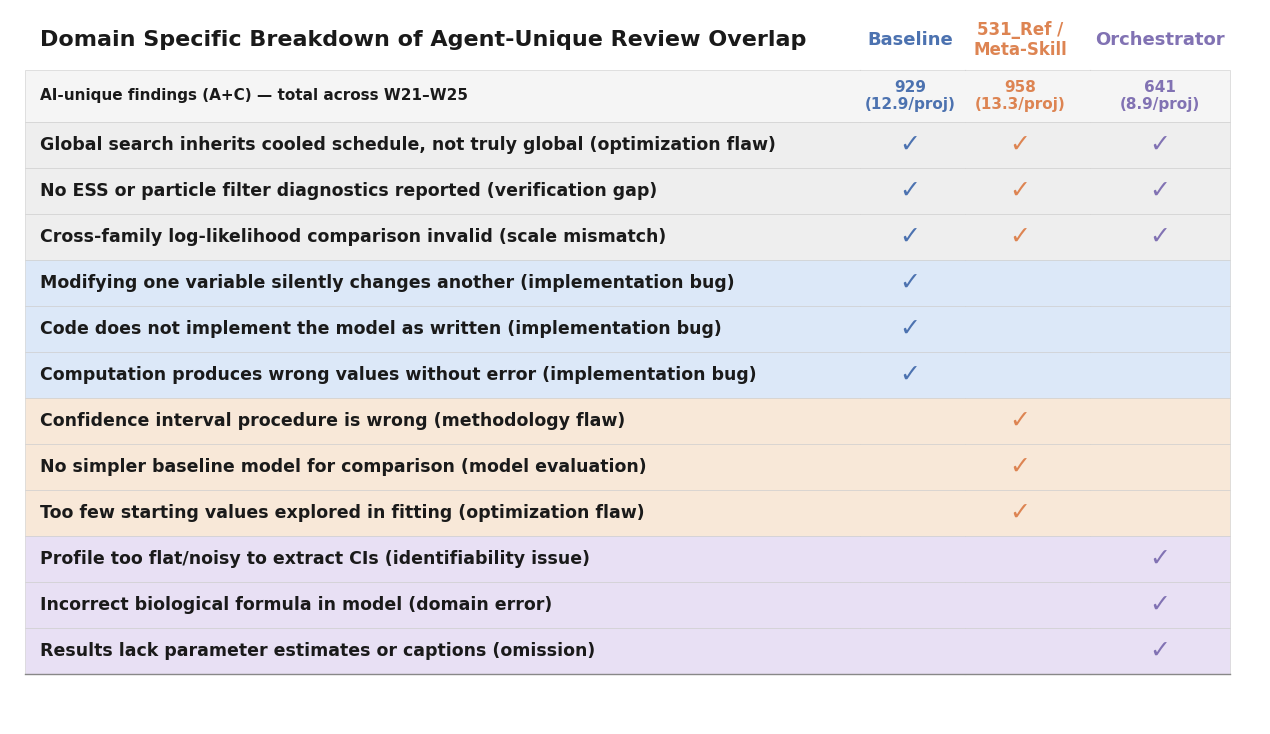

Write Python code to recreate this figure.
import matplotlib
matplotlib.use('Agg')
import matplotlib.pyplot as plt
import matplotlib.patches as mpatches

plt.rcParams['font.family'] = 'DejaVu Sans'

baseline_color = '#4C72B0'
cd_color       = '#DD8452'
orch_color     = '#8172B3'

# 3 shared + 3 unique per agent
ROWS = [
    # Shared by all — AI flagged, human missed across all agents
    ('data', 'Global search inherits cooled schedule, not truly global (optimization flaw)', True,  True,  True,  '#eeeeee'),
    ('data', 'No ESS or particle filter diagnostics reported (verification gap)',            True,  True,  True,  '#eeeeee'),
    ('data', 'Cross-family log-likelihood comparison invalid (scale mismatch)',        True,  True,  True,  '#eeeeee'),
    # Baseline: code-level bugs caught without any skill file
    ('data', 'Modifying one variable silently changes another (implementation bug)', True,  False, False, '#dce8f8'),
    ('data', 'Code does not implement the model as written (implementation bug)',    True,  False, False, '#dce8f8'),
    ('data', 'Computation produces wrong values without error (implementation bug)', True,  False, False, '#dce8f8'),
    # 531_Ref / Meta-Skill: statistical methodology failures
    ('data', 'Confidence interval procedure is wrong (methodology flaw)',     False, True,  False, '#f8e8d8'),
    ('data', 'No simpler baseline model for comparison (model evaluation)',   False, True,  False, '#f8e8d8'),
    ('data', 'Too few starting values explored in fitting (optimization flaw)',False, True,  False, '#f8e8d8'),
    # Orchestrator: profile quality + domain knowledge issues
    ('data', 'Profile too flat/noisy to extract CIs (identifiability issue)', False, False, True,  '#e8e0f4'),
    ('data', 'Incorrect biological formula in model (domain error)',           False, False, True,  '#e8e0f4'),
    ('data', 'Results lack parameter estimates or captions (omission)',False, False, True,  '#e8e0f4'),
]

N_ROWS  = len(ROWS)
DATA_H  = 0.46
HDR_H   = 0.60
FOOT_H  = 0.52

FIG_W   = 12.5
FIG_H   = N_ROWS * DATA_H + HDR_H + FOOT_H + 0.5

COL_B   = 9.0
COL_C   = 10.1
COL_E   = 11.5
CAT_X   = 0.3
GRID_L  = 0.15
GRID_R  = 12.2
SEP_X   = 8.5

fig, ax = plt.subplots(figsize=(FIG_W, FIG_H))
ax.set_xlim(0, FIG_W)
ax.set_ylim(0, FIG_H)
ax.axis('off')

# ── Single header row: title on left, agent names on right ───────────────────
hdr_top = FIG_H
hdr_bot = FIG_H - HDR_H
hdr_mid = (hdr_top + hdr_bot) / 2

# Title left-aligned in the category column area
ax.text(CAT_X, hdr_mid, 'Domain Specific Breakdown of Agent-Unique Review Overlap',
        ha='left', va='center', fontsize=16, fontweight='bold', color='#1a1a1a', zorder=2)

# Agent names centered in their columns
ax.text(COL_B, hdr_mid, 'Baseline',
        ha='center', va='center', fontsize=13, fontweight='bold', color=baseline_color, zorder=2)
ax.text(COL_C, hdr_mid, '531_Ref /\nMeta-Skill',
        ha='center', va='center', fontsize=12, fontweight='bold', color=cd_color, zorder=2)
ax.text(COL_E, hdr_mid, 'Orchestrator',
        ha='center', va='center', fontsize=13, fontweight='bold', color=orch_color, zorder=2)

# ── Top row: AI-unique finding counts ─────────────────────────────────────────
foot_bg = '#f5f5f5'
ax.add_patch(mpatches.Rectangle(
    (GRID_L, hdr_bot - FOOT_H), GRID_R - GRID_L, FOOT_H,
    facecolor=foot_bg, edgecolor='#cccccc', linewidth=0.4, zorder=1
))
foot_mid = hdr_bot - FOOT_H / 2

ax.text(CAT_X, foot_mid, 'AI-unique findings (A+C) — total across W21–W25',
        ha='left', va='center', fontsize=11, fontweight='bold', color='#1a1a1a', zorder=2)

for col_x, label, color in [
    (COL_B, '929\n(12.9/proj)', baseline_color),
    (COL_C, '958\n(13.3/proj)', cd_color),
    (COL_E, '641\n(8.9/proj)',  orch_color),
]:
    ax.text(col_x, foot_mid, label, ha='center', va='center',
            fontsize=11, fontweight='bold', color=color, zorder=2)

# ── Data rows ─────────────────────────────────────────────────────────────────
y = hdr_bot - FOOT_H
for _, label, b, c, e, bg in ROWS:
    ax.add_patch(mpatches.Rectangle(
        (GRID_L, y - DATA_H), GRID_R - GRID_L, DATA_H,
        facecolor=bg, edgecolor='#cccccc', linewidth=0.4, zorder=1
    ))
    mid_y = y - DATA_H / 2
    ax.text(CAT_X, mid_y, label,
            ha='left', va='center', fontsize=12.5,
            fontweight='bold', color='#1a1a1a', zorder=2)
    for col_x, present, color in [(COL_B, b, baseline_color),
                                   (COL_C, c, cd_color),
                                   (COL_E, e, orch_color)]:
        if present:
            ax.text(col_x, mid_y, '✓', ha='center', va='center',
                    fontsize=18, color=color, fontweight='bold', zorder=2)
    y -= DATA_H

end_y = y

# Bottom border
ax.plot([GRID_L, GRID_R], [end_y, end_y], color='#888888', linewidth=1.0)

# Vertical dividers
for vx in [SEP_X, (COL_B + COL_C) / 2, (COL_C + COL_E) / 2]:
    ax.plot([vx, vx], [end_y, hdr_bot], color='#cccccc', linewidth=0.8, zorder=0)

plt.subplots_adjust(left=0, right=1, top=1, bottom=0)
plt.savefig('matrix_comparison.png', dpi=150, bbox_inches='tight')
print("Saved: matrix_comparison.png")
